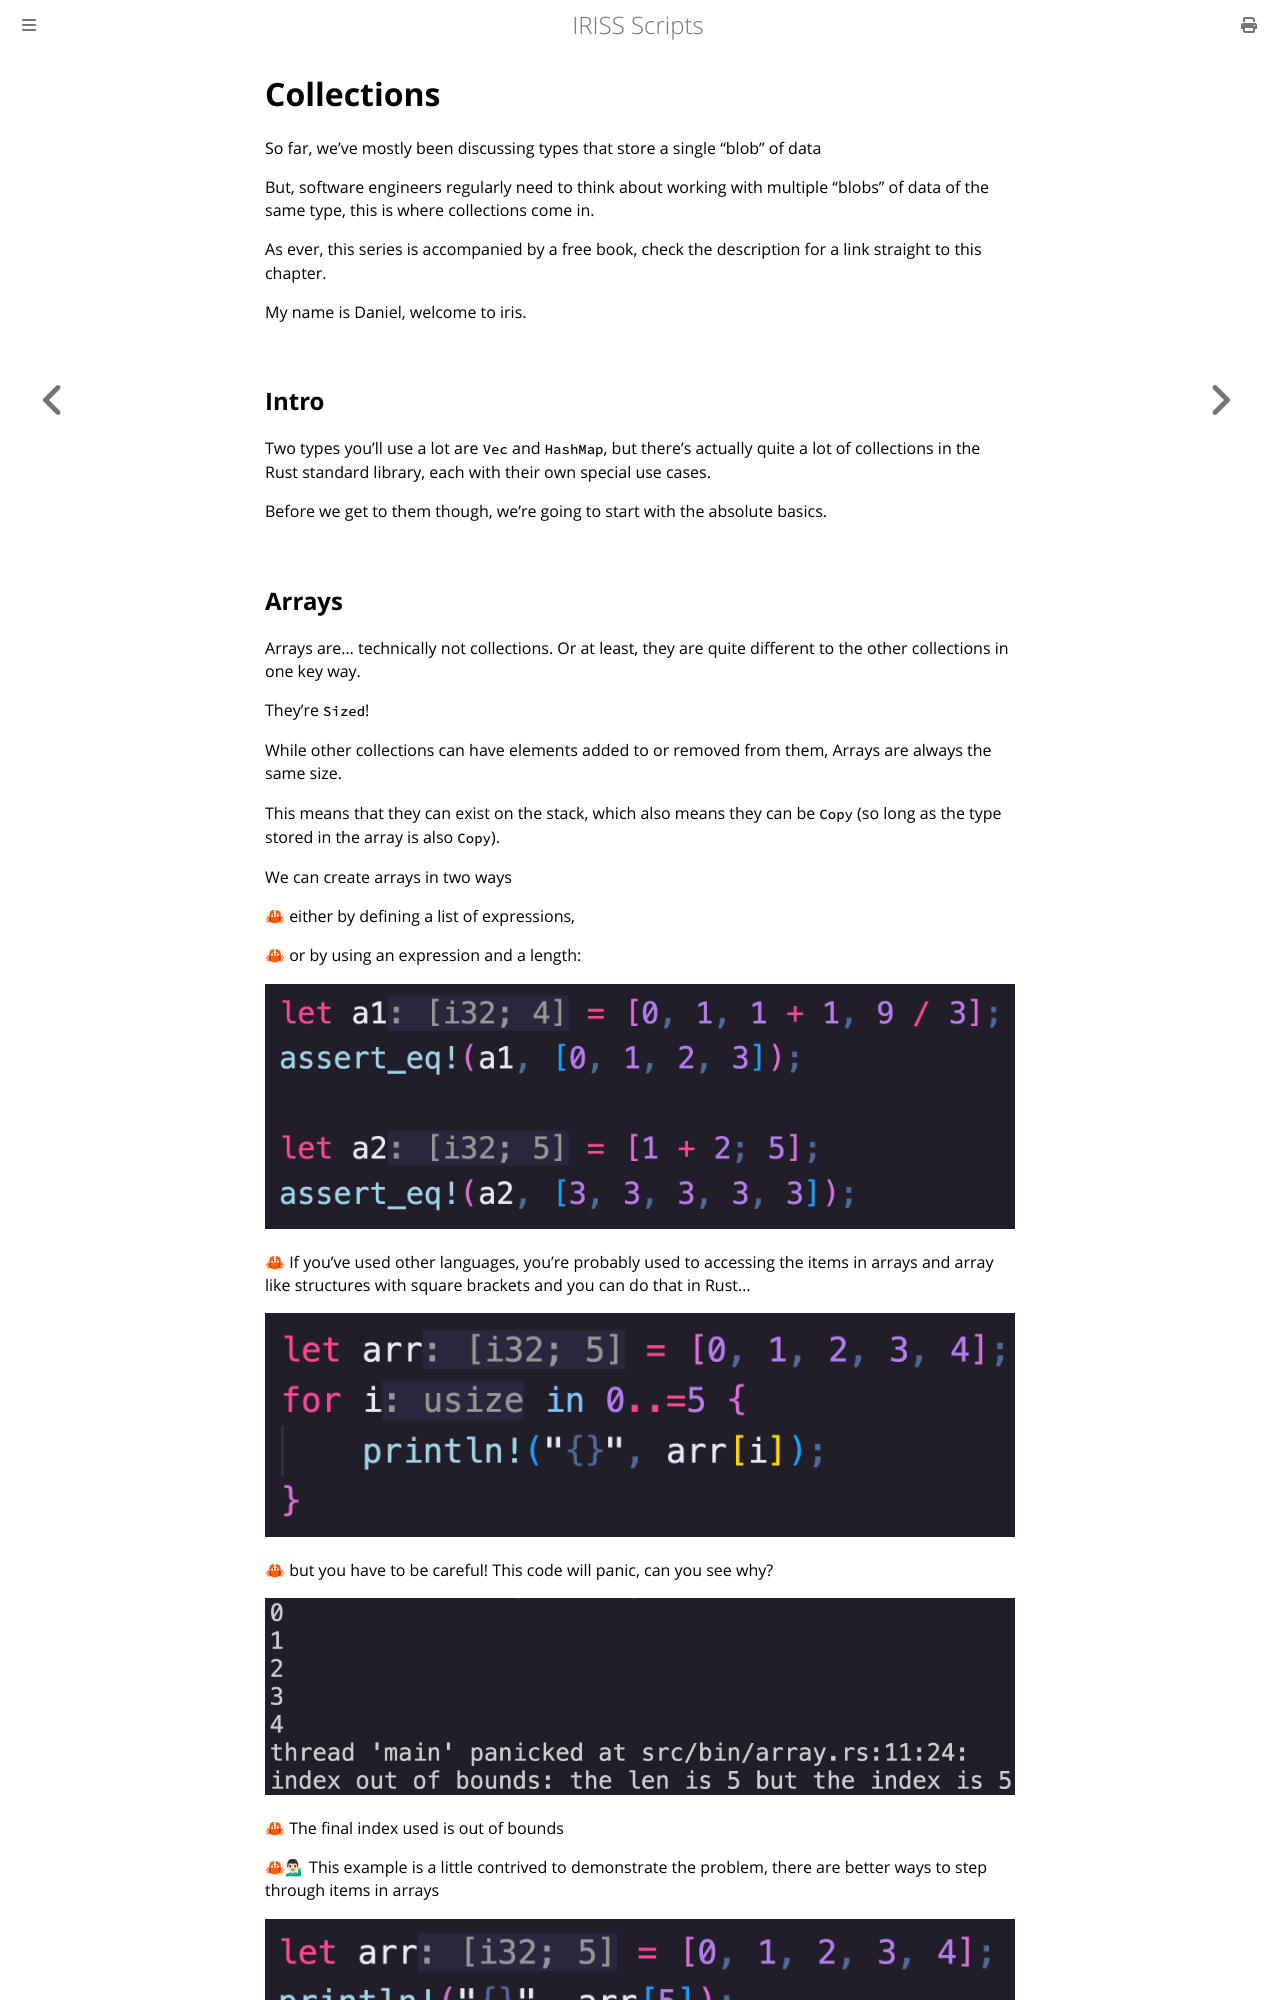

repository: Fios-Quest/YouTube-Scripts · page: iriss/013-collections.html · generator: mdbook

# Collections

So far, we've mostly been discussing types that store a single "blob" of data

But, software engineers regularly need to think about working with multiple "blobs" of data of the same type, this is where collections come in.

As ever, this series is accompanied by a free book, check the description for a link straight to this chapter.

My name is Daniel, welcome to iris.

## Intro

Two types you'll use a lot are `Vec` and `HashMap`, but there's actually quite a lot of collections in the Rust standard library, each with their own special use cases.

Before we get to them though, we're going to start with the absolute basics.
